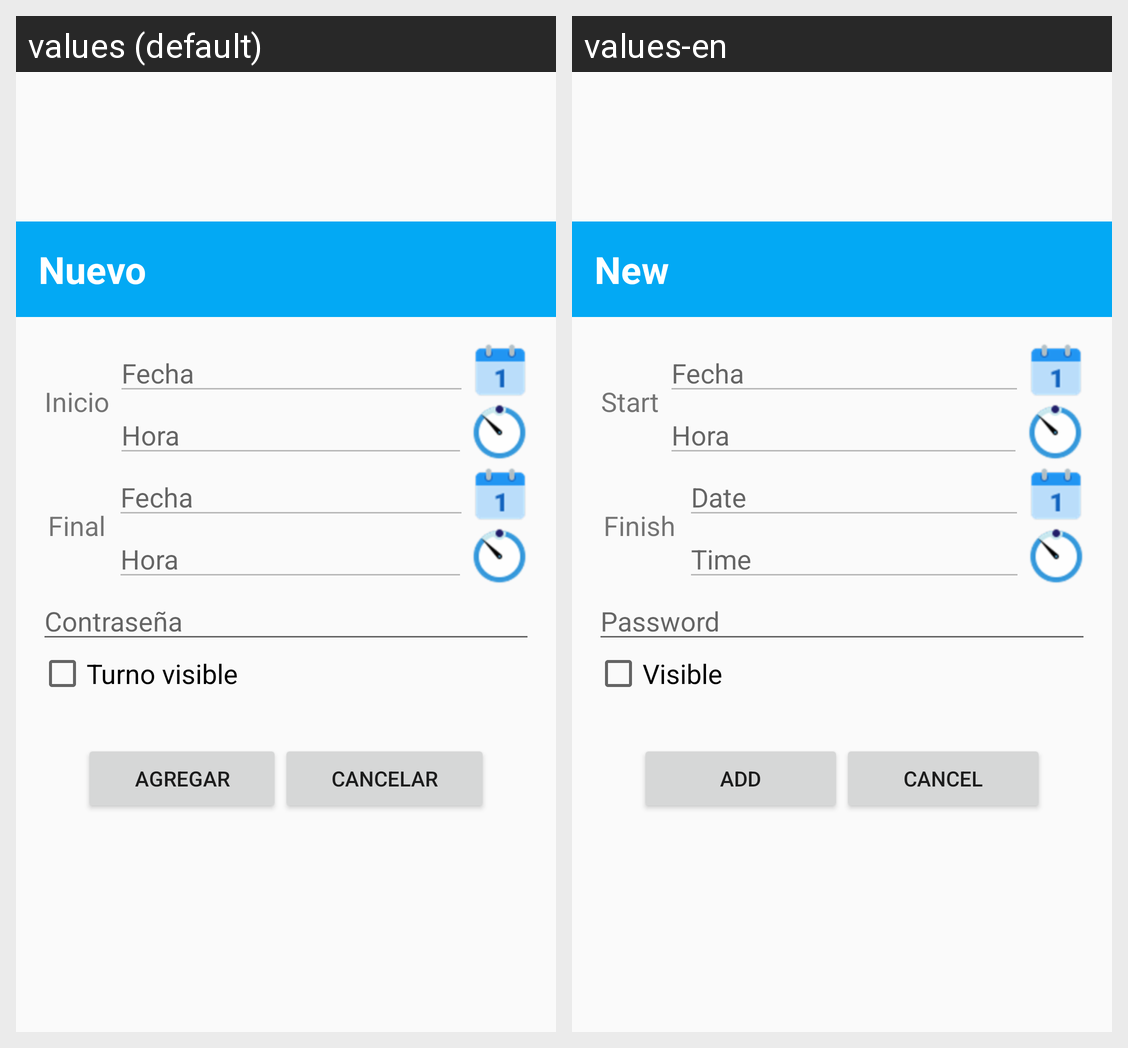

For this localized Android screen grid, give each drawn string resource with its value in every locale shown.
Android screen res/layout/dialogo_turno.xml rendered under 2 locales, left to right: values (default), values-en. Device: Nexus 5 (rendered at 1080×1920; each locale shown at half size, 540×960, under a caption strip naming it); theme AppTheme.
Strings drawn on this screen, with the default value and each locale's value (text and hints the layout hard-codes, and strings that could not be matched under every locale, appear in the picture but are not listed):

ap_title_dialogo_turno
  values: Nuevo
  values-en: New

ap_dateinit
  values: Inicio
  values-en: Start

ap_datefinal
  values: Final
  values-en: Finish

ap_edt_datefinal
  values: Fecha
  values-en: Date

ap_qdt_timefinal
  values: Hora
  values-en: Time

ap_pass_turno
  values: Contraseña
  values-en: Password

ap_visible_turno
  values: Turno visible
  values-en: Visible

ap_agregar_turno
  values: Agregar
  values-en: Add

ap_cancelar_turno
  values: Cancelar
  values-en: Cancel
